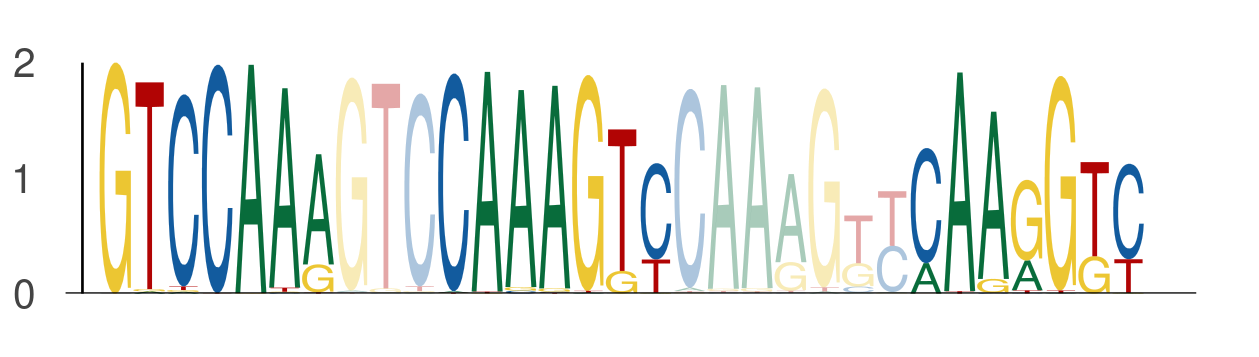

The file beside this chart, header and first rows:
seq_index, start_position, end_position, is_reversed_complement
4699, 70, 77, 0
4699, 80, 87, 0
4699, 94, 101, 0
1089, 77, 84, 0
1089, 87, 94, 0
1089, 101, 108, 0
1822, 70, 77, 0
1822, 80, 87, 0
1822, 94, 101, 0
1822, 77, 84, 0
1822, 87, 94, 0
1822, 101, 108, 0
3718, 77, 84, 0
3718, 87, 94, 0
3718, 101, 108, 0
1049, 77, 84, 0
1049, 87, 94, 0
1049, 101, 108, 0
2449, 77, 84, 0
2449, 87, 94, 0
2449, 101, 108, 0
2449, 70, 77, 0
2449, 80, 87, 0
2449, 94, 101, 0
2745, 70, 77, 0
2745, 80, 87, 0
2745, 94, 101, 0
3942, 84, 91, 0
3942, 94, 101, 0
3942, 108, 115, 0
2782, 77, 84, 0
2782, 87, 94, 0
2782, 101, 108, 0
5034, 77, 84, 0
5034, 87, 94, 0
5034, 101, 108, 0
1051, 70, 77, 0
1051, 80, 87, 0
1051, 94, 101, 0
1051, 77, 84, 0
1051, 87, 94, 0
1051, 101, 108, 0
4271, 84, 91, 0
4271, 94, 101, 0
4271, 108, 115, 0
4271, 77, 84, 0
4271, 87, 94, 0
4271, 101, 108, 0
5584, 77, 84, 0
5584, 87, 94, 0
5584, 101, 108, 0
936, 70, 77, 0
936, 80, 87, 0
936, 94, 101, 0
936, 77, 84, 0
936, 87, 94, 0
936, 101, 108, 0
2712, 77, 84, 0
2712, 87, 94, 0
2712, 101, 108, 0
... 1,617 more rows
